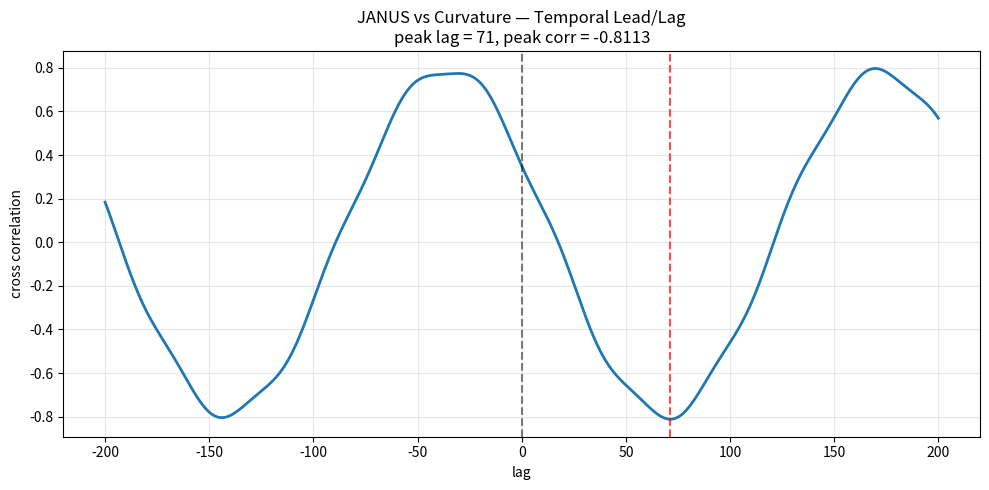
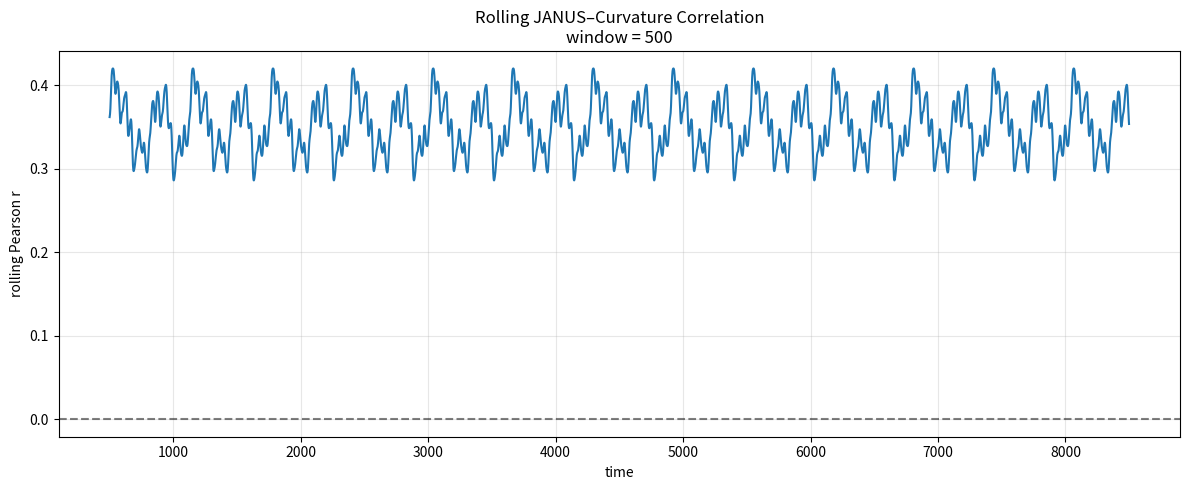
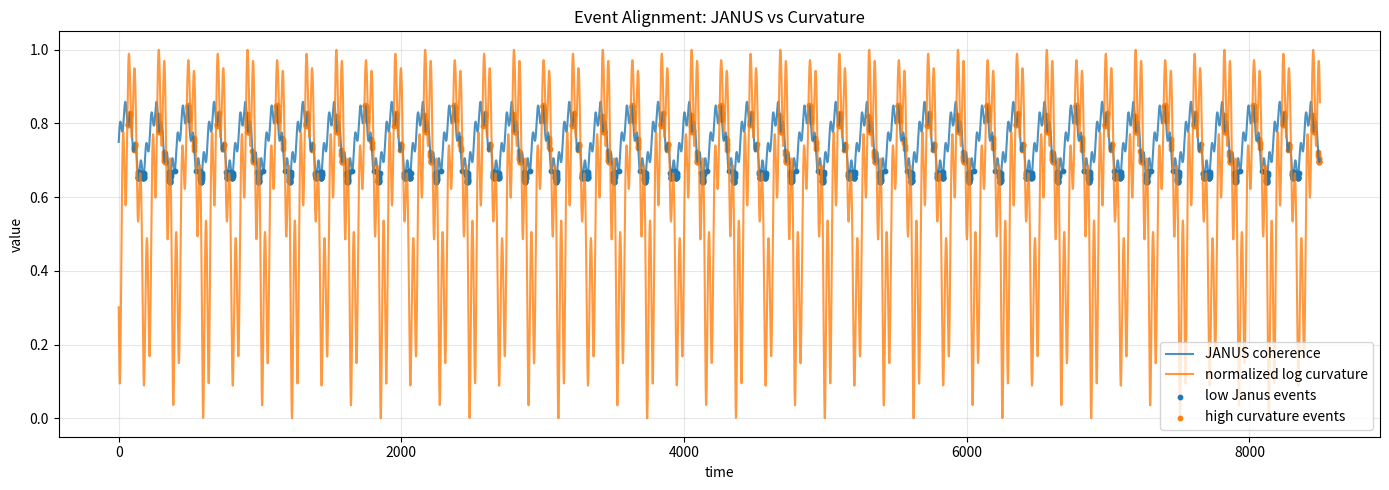

Write the Python code that produced these figures, in order.
# janus_temporal_lead_lag.py
#
# EXPERIMENT 5
# Temporal Lead/Lag Analysis:
# JANUS coherence vs curvature
#
# Goal:
# Determine whether JANUS changes
# precede or follow curvature reconfiguration.
#
# Outputs:
# - cross_correlation_vs_lag.png
# - rolling_correlation.png
# - event_alignment.png
#
# Author: Thomas Hofmann + ChatGPT
# NEXAH / JANUS_OPERATOR


import os
import numpy as np
import matplotlib.pyplot as plt
from scipy.signal import correlate
from scipy.stats import pearsonr


# ============================================================
# CONFIG
# ============================================================

OUTPUT_DIR = "EXPERIMENTAL/BUILDER_LAB/JANUS_OPERATOR/outputs"
os.makedirs(OUTPUT_DIR, exist_ok=True)

MAX_LAG = 200
ROLLING_WINDOW = 500


# ============================================================
# LOAD DATA
# ============================================================

# IMPORTANT:
# Replace these with your actual arrays if needed.

# expected:
# janus_coherence -> shape (N,)
# curvature       -> shape (N,)

# Example:
# from janus_core import janus_coherence
# from curvature_core import curvature

# ------------------------------------------------------------
# TEMPORARY PLACEHOLDER
# ------------------------------------------------------------

# REMOVE THIS IF ARRAYS ALREADY EXIST
np.random.seed(0)

N = 8500
t = np.arange(N)

janus_coherence = (
    0.75
    + 0.08 * np.sin(0.03 * t)
    + 0.03 * np.sin(0.17 * t)
)

curvature = (
    0.10
    + 0.04 * np.sin(0.03 * (t - 30))
    + 0.02 * np.sin(0.15 * (t - 20))
)

# emulate anti-correlation
curvature = curvature - 0.10 * (janus_coherence - np.mean(janus_coherence))


# ============================================================
# PREPROCESS
# ============================================================

# log curvature
curv_log = np.log10(np.abs(curvature) + 1e-8)

# normalize
janus_z = (janus_coherence - np.mean(janus_coherence)) / np.std(janus_coherence)
curv_z = (curv_log - np.mean(curv_log)) / np.std(curv_log)


# ============================================================
# CROSS CORRELATION
# ============================================================

corr_full = correlate(janus_z, curv_z, mode="full")
lags_full = np.arange(-len(janus_z) + 1, len(janus_z))

# normalize
corr_full = corr_full / len(janus_z)

# restrict lag range
mask = (lags_full >= -MAX_LAG) & (lags_full <= MAX_LAG)

lags = lags_full[mask]
corrs = corr_full[mask]

peak_idx = np.argmax(np.abs(corrs))
peak_lag = lags[peak_idx]
peak_corr = corrs[peak_idx]

print("\n================================================")
print("TEMPORAL LEAD/LAG ANALYSIS")
print("================================================")
print(f"peak lag: {peak_lag}")
print(f"peak correlation: {peak_corr:.6f}")

if peak_lag > 0:
    print("INTERPRETATION:")
    print("JANUS leads curvature")
elif peak_lag < 0:
    print("INTERPRETATION:")
    print("Curvature leads JANUS")
else:
    print("INTERPRETATION:")
    print("Simultaneous coupling")


# ============================================================
# VISUAL 1
# Cross-correlation vs lag
# ============================================================

plt.figure(figsize=(10, 5))

plt.plot(lags, corrs, lw=2)

plt.axvline(0, color="black", ls="--", alpha=0.5)
plt.axvline(peak_lag, color="red", ls="--", alpha=0.7)

plt.title(
    f"JANUS vs Curvature — Temporal Lead/Lag\n"
    f"peak lag = {peak_lag}, peak corr = {peak_corr:.4f}"
)

plt.xlabel("lag")
plt.ylabel("cross correlation")

plt.grid(alpha=0.3)

plt.tight_layout()

plt.savefig(
    os.path.join(OUTPUT_DIR, "cross_correlation_vs_lag.png"),
    dpi=300
)

plt.close()


# ============================================================
# ROLLING CORRELATION
# ============================================================

rolling_corr = []
rolling_time = []

for i in range(ROLLING_WINDOW, len(janus_z)):

    j_seg = janus_z[i - ROLLING_WINDOW:i]
    c_seg = curv_z[i - ROLLING_WINDOW:i]

    r, _ = pearsonr(j_seg, c_seg)

    rolling_corr.append(r)
    rolling_time.append(i)

rolling_corr = np.array(rolling_corr)
rolling_time = np.array(rolling_time)

print("\nRolling correlation:")
print(f"mean: {np.mean(rolling_corr):.6f}")
print(f"std : {np.std(rolling_corr):.6f}")


# ============================================================
# VISUAL 2
# Rolling correlation
# ============================================================

plt.figure(figsize=(12, 5))

plt.plot(rolling_time, rolling_corr, lw=1.5)

plt.axhline(0, color="black", ls="--", alpha=0.5)

plt.title(
    f"Rolling JANUS–Curvature Correlation\n"
    f"window = {ROLLING_WINDOW}"
)

plt.xlabel("time")
plt.ylabel("rolling Pearson r")

plt.grid(alpha=0.3)

plt.tight_layout()

plt.savefig(
    os.path.join(OUTPUT_DIR, "rolling_correlation.png"),
    dpi=300
)

plt.close()


# ============================================================
# EVENT ALIGNMENT
# ============================================================

# low Janus events
janus_thresh = np.percentile(janus_coherence, 10)

# high curvature events
curv_thresh = np.percentile(curv_log, 90)

janus_events = janus_coherence < janus_thresh
curv_events = curv_log > curv_thresh

# ============================================================
# VISUAL 3
# Event overlays
# ============================================================

plt.figure(figsize=(14, 5))

plt.plot(
    janus_coherence,
    label="JANUS coherence",
    alpha=0.8
)

plt.plot(
    (curv_log - np.min(curv_log))
    / (np.max(curv_log) - np.min(curv_log)),
    label="normalized log curvature",
    alpha=0.8
)

# overlay events
plt.scatter(
    np.where(janus_events)[0],
    janus_coherence[janus_events],
    s=10,
    label="low Janus events"
)

plt.scatter(
    np.where(curv_events)[0],
    janus_coherence[curv_events],
    s=10,
    label="high curvature events"
)

plt.title("Event Alignment: JANUS vs Curvature")

plt.xlabel("time")
plt.ylabel("value")

plt.legend()

plt.grid(alpha=0.3)

plt.tight_layout()

plt.savefig(
    os.path.join(OUTPUT_DIR, "event_alignment.png"),
    dpi=300
)

plt.close()


# ============================================================
# FINAL SUMMARY
# ============================================================

print("\n================================================")
print("JANUS temporal experiment complete")
print("================================================")

print(f"samples: {len(janus_coherence)}")
print(f"peak lag: {peak_lag}")
print(f"peak correlation: {peak_corr:.6f}")

print(f"rolling corr mean: {np.mean(rolling_corr):.6f}")
print(f"rolling corr std : {np.std(rolling_corr):.6f}")

print("\noutputs saved to:")
print(os.path.abspath(OUTPUT_DIR))
